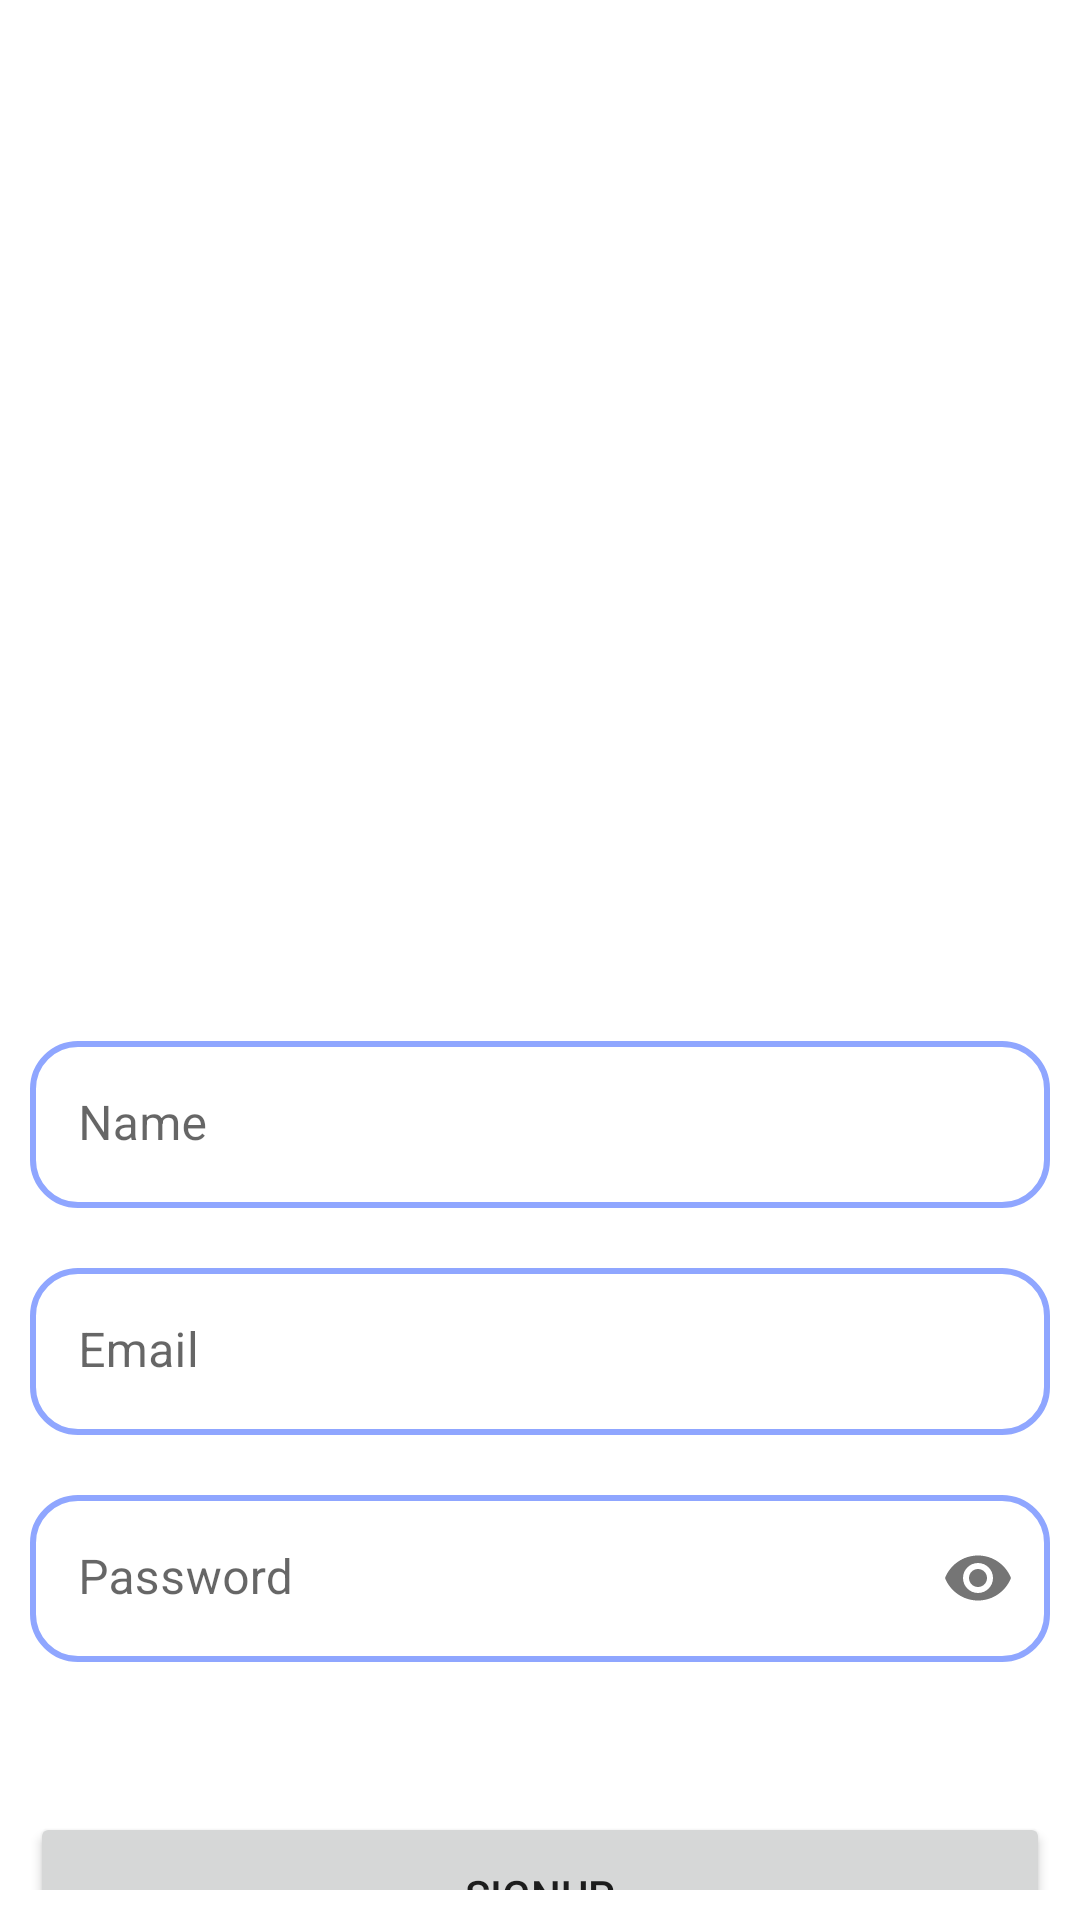

Android layout source for this screen:
<!-- AndroidManifest.xml: application theme Theme.MyFinalProject_Capstone -->
<!-- res/layout/activity_signup_company.xml -->
<?xml version="1.0" encoding="utf-8"?>
<androidx.constraintlayout.widget.ConstraintLayout xmlns:android="http://schemas.android.com/apk/res/android"
    xmlns:app="http://schemas.android.com/apk/res-auto"
    xmlns:tools="http://schemas.android.com/tools"
    android:layout_width="match_parent"
    android:layout_height="match_parent"
    android:padding="10dp"
    tools:context=".ui.SignupCompanyActivity">

    <ImageView
        android:id="@+id/imageView5"
        android:layout_width="wrap_content"
        android:layout_height="250dp"
        android:src="@drawable/signup_company"
        app:layout_constraintBottom_toBottomOf="parent"
        app:layout_constraintEnd_toEndOf="parent"
        app:layout_constraintStart_toStartOf="parent"
        app:layout_constraintTop_toTopOf="parent"
        app:layout_constraintVertical_bias="0.1" />

    <com.google.android.material.textfield.TextInputLayout
        android:id="@+id/etNameLayout"
        style="@style/EditTextGeneral"
        android:layout_marginTop="50dp"
        app:layout_constraintEnd_toEndOf="parent"
        app:layout_constraintStart_toStartOf="parent"
        app:layout_constraintTop_toBottomOf="@+id/imageView5">

        <EditText
            android:id="@+id/et_name_user"
            style="@style/EditTextGeneral"
            android:background="@drawable/rounded_edittext"
            android:ems="10"
            android:hint="@string/name"
            android:inputType="textPersonName" />
    </com.google.android.material.textfield.TextInputLayout>

    <com.google.android.material.textfield.TextInputLayout
        android:id="@+id/etEmailLayout"
        style="@style/EditTextGeneral"
        android:layout_marginTop="20dp"
        app:layout_constraintEnd_toEndOf="parent"
        app:layout_constraintStart_toStartOf="parent"
        app:layout_constraintTop_toBottomOf="@+id/etNameLayout">

        <EditText
            android:id="@+id/et_Email"
            style="@style/EditTextGeneral"
            android:background="@drawable/rounded_edittext"
            android:ems="10"
            android:hint="@string/tv_email"
            android:inputType="textEmailAddress" />
    </com.google.android.material.textfield.TextInputLayout>

    <com.google.android.material.textfield.TextInputLayout
        android:id="@+id/etPasswordLayout"
        style="@style/EditTextGeneral"
        android:layout_marginTop="20dp"
        app:layout_constraintTop_toBottomOf="@+id/etEmailLayout"
        app:passwordToggleEnabled="true"
        tools:ignore="MissingConstraints"
        tools:layout_editor_absoluteX="10dp">

        <com.google.android.material.textfield.TextInputEditText
            android:id="@+id/et_Password"
            android:layout_width="match_parent"
            android:layout_height="wrap_content"
            android:background="@drawable/rounded_edittext"
            android:hint="@string/tv_password"
            android:inputType="textPassword" />
    </com.google.android.material.textfield.TextInputLayout>

    <Button
        android:id="@+id/btn_SignUp"
        style="@style/ButtonGeneral"
        android:layout_marginTop="50dp"
        android:text="SignUp"
        app:layout_constraintEnd_toEndOf="parent"
        app:layout_constraintStart_toStartOf="parent"
        app:layout_constraintTop_toBottomOf="@+id/etPasswordLayout" />
</androidx.constraintlayout.widget.ConstraintLayout>
<!-- resources referenced by this layout -->
<resources>
  <!-- drawable rounded_edittext (drawable) -->
  <?xml version="1.0" encoding="utf-8"?>
  <shape xmlns:android="http://schemas.android.com/apk/res/android" >
  
      <solid android:color="#FFFFFF" />
  
      <stroke
          android:width="2dp"
          android:color="#8FA6FF" />
      <corners
          android:radius="15dp"
          />
  
  </shape>
  <string name="name">Name</string>
  <string name="tv_email">Email</string>
  <string name="tv_password">Password</string>
  <style name="ButtonGeneral">
          <item name="android:layout_width">match_parent</item>
          <item name="android:layout_height">55dp</item>
          <item name="cornerRadius">20dp</item>
      </style>
  <style name="EditTextGeneral">
          <item name="android:layout_width">match_parent</item>
          <item name="android:layout_height">wrap_content</item>
          <item name="android:textColor">@color/blue</item>
          <item name="boxStrokeWidth">0dp</item>
          <item name="boxStrokeWidthFocused">0dp</item>
      </style>
  <style name="Theme.MyFinalProject_Capstone" parent="Theme.MaterialComponents.DayNight.DarkActionBar">
          
          <item name="colorPrimary">@color/blue</item>
          <item name="colorPrimaryVariant">@color/blue</item>
          <item name="colorOnPrimary">@color/white</item>
          
          <item name="colorSecondary">@color/blue</item>
          <item name="colorSecondaryVariant">@color/teal_700</item>
          <item name="colorOnSecondary">@color/white</item>
          
          <item name="android:statusBarColor" tools:targetApi="l">?attr/colorPrimaryVariant</item>
          
      </style>
  <color name="blue">#6383FD</color>
  <color name="white">#FFFFFFFF</color>
  <color name="teal_700">#FF018786</color>
</resources>
